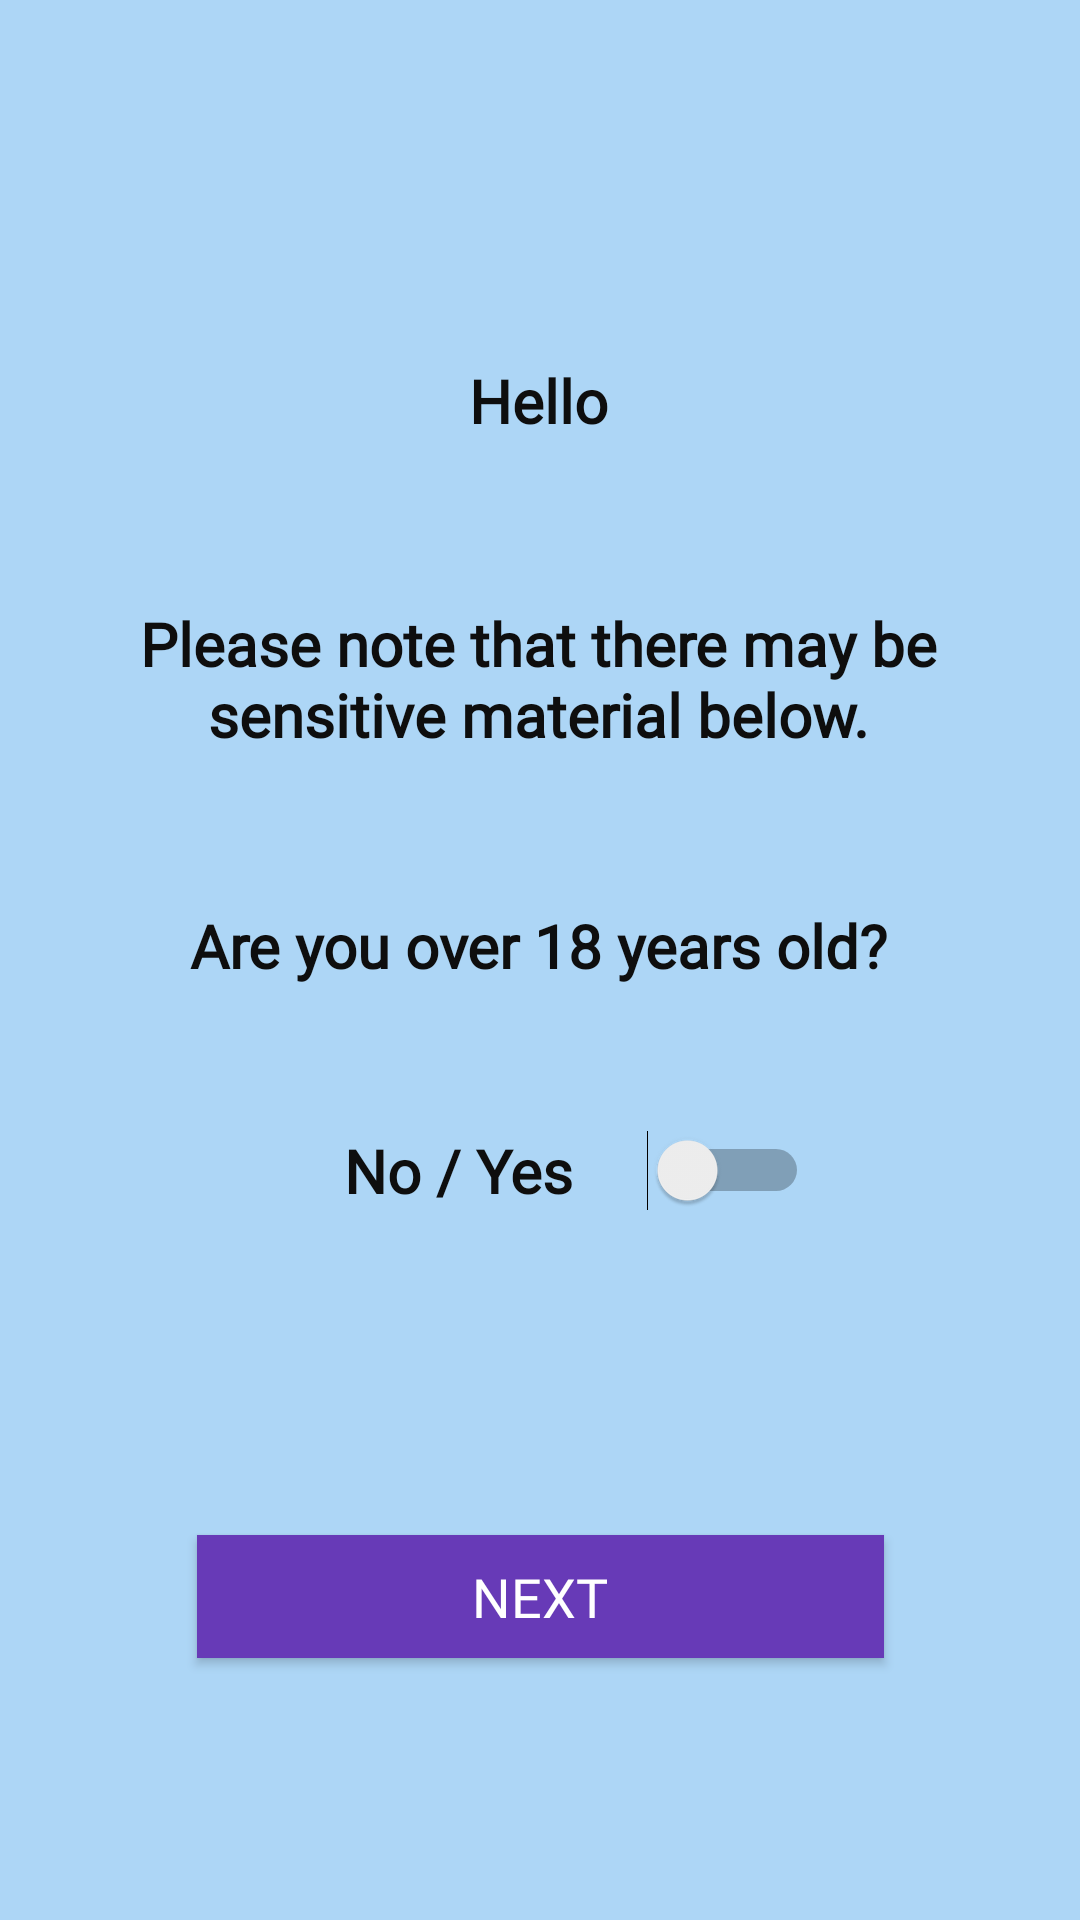

Here is an Android app screen rendered from its layout file. Give the layout XML and the strings, colors and styles it references.
<!-- AndroidManifest.xml: application theme Theme.ActUni2 -->
<!-- res/layout/fragment_term.xml -->
<?xml version="1.0" encoding="utf-8"?>
<androidx.constraintlayout.widget.ConstraintLayout xmlns:android="http://schemas.android.com/apk/res/android"
    xmlns:app="http://schemas.android.com/apk/res-auto"
    xmlns:tools="http://schemas.android.com/tools"
    android:id="@+id/color"
    style="@style/btn_primary"
    android:layout_width="match_parent"
    android:layout_height="match_parent"
    android:background="#ADD6F6"
    tools:context="com.example.act_uni2.fragment.TermFragment">

    <TextView
        android:id="@+id/tv_hellow"
        style="@style/fragmentsText"
        android:layout_width="297dp"
        android:layout_height="24dp"
        android:layout_marginTop="120dp"
        android:text="@string/terms_hello"
        android:textAlignment="center"
        android:textColor="#0E0E0E"
        app:layout_constraintEnd_toEndOf="parent"
        app:layout_constraintHorizontal_bias="0.494"
        app:layout_constraintStart_toStartOf="parent"
        app:layout_constraintTop_toTopOf="parent" />

    <TextView
        android:id="@+id/tv_result"
        style="@style/fragmentsText"
        android:layout_width="0dp"
        android:layout_height="wrap_content"
        android:textAlignment="center"
        app:layout_constraintEnd_toEndOf="@+id/tv_hellow"
        app:layout_constraintStart_toStartOf="@+id/tv_hellow"
        app:layout_constraintTop_toBottomOf="@+id/tv_hellow" />

    <TextView
        android:id="@+id/tv_terms"
        style="@style/fragmentsText"
        android:layout_width="0dp"
        android:layout_height="wrap_content"
        android:layout_marginTop="30dp"
        android:text="@string/terms_message"
        android:textAlignment="center"
        android:textStyle="bold"
        app:layout_constraintEnd_toEndOf="@+id/tv_result"
        app:layout_constraintStart_toStartOf="@+id/tv_result"
        app:layout_constraintTop_toBottomOf="@+id/tv_result" />

    <TextView
        android:id="@+id/tv_ask"
        style="@style/fragmentsText"
        android:layout_width="0dp"
        android:layout_height="wrap_content"
        android:layout_marginTop="50dp"
        android:text="@string/terms_ask"
        android:textAlignment="center"
        app:layout_constraintEnd_toEndOf="@+id/tv_terms"
        app:layout_constraintStart_toStartOf="@+id/tv_terms"
        app:layout_constraintTop_toBottomOf="@+id/tv_terms" />

    <Switch
        android:id="@+id/switch1"
        style="@style/fragmentsText"
        android:layout_width="180dp"
        android:layout_height="43dp"
        android:layout_marginTop="40dp"
        android:text="@string/terms_no_or_yes"
        android:textAlignment="center"
        app:layout_constraintEnd_toEndOf="@+id/tv_ask"
        app:layout_constraintStart_toStartOf="@+id/tv_ask"
        app:layout_constraintTop_toBottomOf="@+id/tv_ask" />

    <Button
        android:id="@+id/btn_next"
        style="@style/btn_primary"
        android:layout_width="229dp"
        android:layout_height="41dp"
        android:layout_marginTop="100dp"
        android:background="#673AB7"
        android:fontFamily="@font/jetbrains_mono_medium"
        android:gravity="center"
        android:text="@string/next_button"
        android:textColorHighlight="#673AB7"
        android:textColorLink="#673AB7"
        app:layout_constraintEnd_toEndOf="@+id/switch1"
        app:layout_constraintHorizontal_bias="0.495"
        app:layout_constraintStart_toStartOf="@+id/switch1"
        app:layout_constraintTop_toBottomOf="@+id/switch1" />


</androidx.constraintlayout.widget.ConstraintLayout>
<!-- resources referenced by this layout -->
<resources>
  <string name="next_button">Next</string>
  <string name="terms_ask">Are you over 18 years old?</string>
  <string name="terms_hello">Hello</string>
  <string name="terms_message">Please note that there may be sensitive material below.</string>
  <string name="terms_no_or_yes">No / Yes</string>
  <style name="btn_primary">
          <item name="android:background">"#673AB7"</item>
          <item name="android:textColor">#FFFFFF</item>
          <item name="android:textSize">18sp</item>
          <item name="android:layout_gravity">center</item>
          <item name="android:fontFamily">@font/jetbrains_mono_medium</item>
  
      </style>
  <style name="fragmentsText">
          <item name="android:textSize">20dp</item>
          <item name="android:textColor">"#0E0E0E"</item>
          <item name="android:textAlignment">center</item>
          <item name="android:textStyle">bold</item>
          <item name="android:fontFamily">@font/jetbrains_mono_medium</item>
      </style>
  <style name="Theme.ActUni2" parent="Base.Theme.ActUni2" />
  <style name="Base.Theme.ActUni2" parent="Theme.Material3.DayNight.NoActionBar">
          
          
      </style>
</resources>
